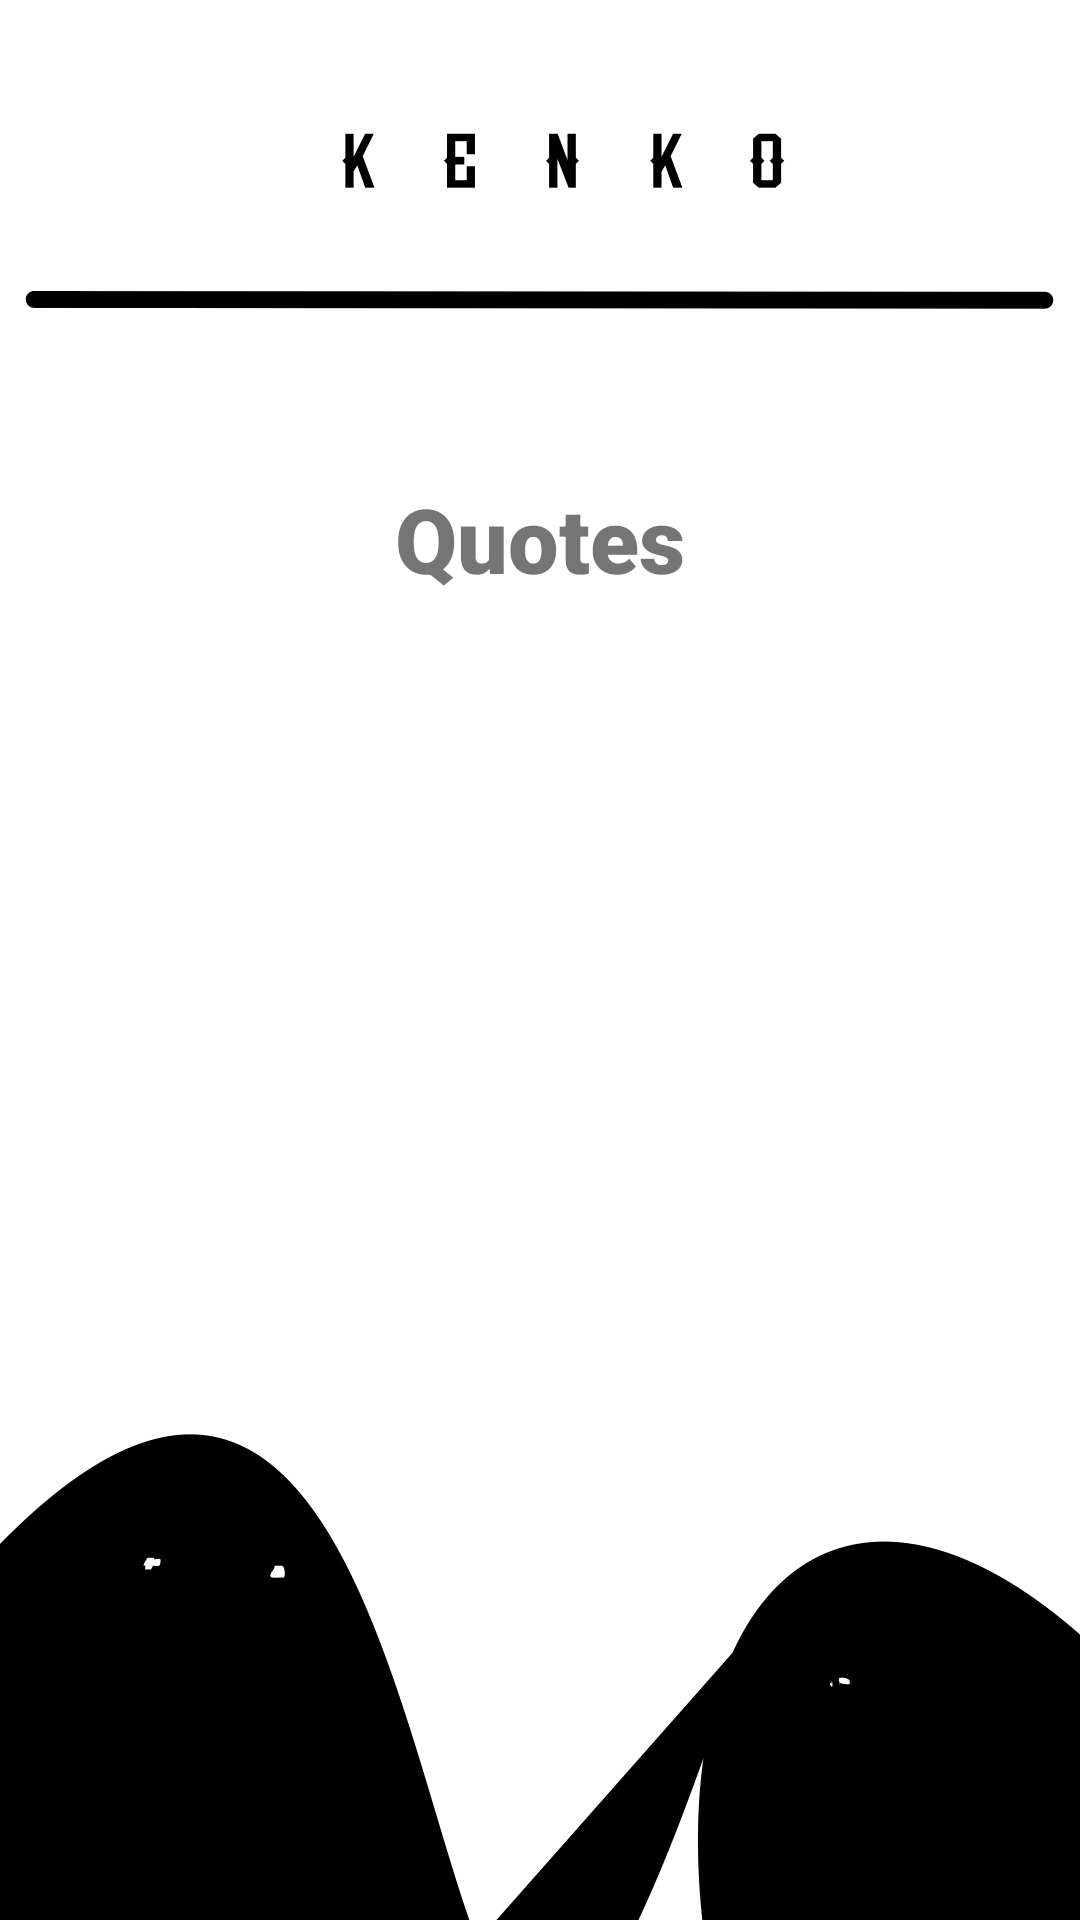

Produce the Android XML layout that renders to this screen, including the resource entries it uses.
<!-- AndroidManifest.xml: application theme Theme.AppCompat.DayNight.NoActionBar -->
<!-- res/layout/activity_quotes.xml -->
<?xml version="1.0" encoding="utf-8"?>
<androidx.constraintlayout.widget.ConstraintLayout xmlns:android="http://schemas.android.com/apk/res/android"
    xmlns:app="http://schemas.android.com/apk/res-auto"
    xmlns:tools="http://schemas.android.com/tools"
    android:layout_width="match_parent"
    android:layout_height="match_parent"
    tools:context=".quotes"
    android:background="@drawable/thekc">

    <TextView
        android:id="@+id/textView25"
        android:layout_width="231dp"
        android:layout_height="39dp"
        android:fontFamily="sans-serif-black"
        android:text="Quotes"
        android:textAlignment="center"
        android:textSize="30sp"
        app:layout_constraintBottom_toBottomOf="parent"
        app:layout_constraintEnd_toEndOf="parent"
        app:layout_constraintStart_toStartOf="parent"
        app:layout_constraintTop_toTopOf="parent"
        app:layout_constraintVertical_bias="0.265" />

    <TextView
        android:id="@+id/quoted"
        android:layout_width="275dp"
        android:layout_height="wrap_content"
        android:text=" "
        android:textColor="#141414"
        android:textSize="20sp"
        app:layout_constraintBottom_toBottomOf="parent"
        app:layout_constraintEnd_toEndOf="@+id/textView25"
        app:layout_constraintStart_toStartOf="@+id/textView25"
        app:layout_constraintTop_toTopOf="parent"
        app:layout_constraintVertical_bias="0.393" />


</androidx.constraintlayout.widget.ConstraintLayout>
<!-- resources referenced by this layout -->
<resources>
  <!-- drawable thekc: jpeg bitmap (drawable, 304438 bytes) -->
</resources>
